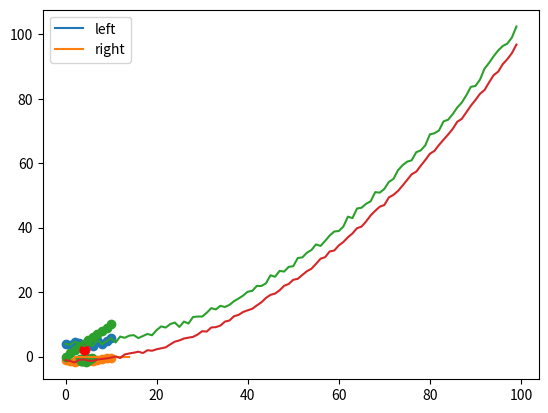

Python code for this plot:
import matplotlib.pyplot as plt
import numpy as np
import random
import math

from scipy.optimize import minimize


def objective(x, xp): # Objective function tries to simply minimize constants a,b,c in ax+by+c >= 0

    return  (x[1]) - (x[0]) 


def constraint_ego_car_hyperplane_0(i): #  hyperplane to left from the ego car

    def g(x, a, b):
    # select a, b of the formula
        if (x[0] > 0):        
            aX = 0
            aY = x[1]

	    
            bX = aX - 1
            bY = x[0] * bX + x[1] 
		
            cX = a
            cY =  b          
		
        else:
            aX = 0
            aY = x[1]
	    
            bX = aX + 1
            bY = x[0] * bX + x[1]    

            cX = a
            cY =  b  

        return ((bX - aX)*(cY - aY) - (bY - aY)*(cX - aX)) 

    return g


def constraint_ego_car_hyperplane_1(i): #  hyperplane to left from the ego car

    def g(x, a, b):
    # select a, b of the formula
        if (x[2] > 0):        
            aX = 0
            aY = x[3]

	    
            bX = aX + 1
            bY = x[2] * bX + x[3] 
		
            cX = a
            cY =  b          
		
        else:
            aX = 0
            aY = x[3]
	    
            bX = aX - 1
            bY = x[2] * bX + x[3]    

            cX = a
            cY =  b  

        return ((bX - aX)*(cY - aY) - (bY - aY)*(cX - aX)) 

    return g


def constraint_opp_car_hyperplane_0(i):

    def g(x, a, b):
    
        if (x[0] > 0):        
            aX = 0
            aY = x[1]
    
            bX = aX + 1
            bY = x[0] * bX + x[1] 
        
            cX = a
            cY =  b          
        
        else:
            aX = 0
            aY = x[1]
    
            bX = aX - 1
            bY = x[0] * bX + x[1]    

            cX = a
            cY =  b  
    
    
        return ((bX - aX)*(cY - aY) - (bY - aY)*(cX - aX))  

     
    return g
    
def constraint_opp_car_hyperplane_1(k):

    def f(x, a, b):
    
        if (x[2] > 0):        
            aX = 0
            aY = x[3]
    
            bX = aX - 1
            bY = x[2] * bX + x[3] 
        
            cX = a
            cY =  b          
        
        else:
            aX = 0
            aY = x[2]
    
            bX = aX + 1
            bY = x[2] * bX + x[3]    

            cX = a
            cY =  b  
    
    
        return ((bX - aX)*(cY - aY) - (bY - aY)*(cX - aX))  

     
    return f



def find_constraints(ego_x, ego_y, array_left, array_right):


    # initial guesses
    n = 4
    x0 = np.zeros(n)
    #b = (-100, 100)
    #bnds = (b, b)
    xp = 3
    


    cons = []
    ar_ego =  np.array([[ego_x, ego_y], [ego_x, ego_y + 0.4], [ego_x + .24, ego_y], [ego_x + .24, ego_x + 0.4]])
    ar_u = array_left
    ar_b = array_right
    
    for a in range(len(ar_ego)):
        arguments2 = (ar_ego[a][0], ar_ego[a][1])
        cons.append({'type': 'ineq', 'args': arguments2, 'fun': constraint_ego_car_hyperplane_0(a)})

    for b in range(len(ar_ego)):
        arguments2 = (ar_ego[b][0], ar_ego[b][1])
        cons.append({'type': 'ineq', 'args': arguments2, 'fun': constraint_ego_car_hyperplane_1(b)})        
    
    for i in range(len(ar_u)):
        arguments2 = (ar_u[i][0], ar_u[i][1])
        cons.append({'type': 'ineq', 'args': arguments2, 'fun': constraint_opp_car_hyperplane_0(i)})
    
    
    for k in range(len(ar_b)):
       arguments2 = (ar_b[k][0], ar_b[k][1])
       cons.append({'type': 'ineq', 'args': arguments2, 'fun': constraint_opp_car_hyperplane_1(k)})     
        
    
    solution = minimize(objective, x0, args=(xp), method='SLSQP', bounds=None, constraints=cons)
    x = solution.x

    return x 
    
    
if __name__ == "__main__":

    ex = 4
    ey = 2
   
    rw_inner = np.zeros(shape=(100,2))
    rw_outter = np.zeros(shape=(100,2))

    for k in range(100):
        rw_inner[k] = [k, pow(k, 2)/100 + round(random.uniform(5,2.9), 2)] #
   
    for k in range(100):
        rw_outter[k] = [k, pow(k, 2)/100 + round(random.uniform(-2,-1), 2)] #
    
    
    rw_inner_observable_list = []
    for k in range(100):
        if ((pow((rw_inner[k][0] - ex), 2) +  pow((rw_inner[k][0] - ey), 2)) <= 100):
            rw_inner_observable_list.append([rw_inner[k][0], rw_inner[k][1]])         

    rw_inner_observable_array = np.array(rw_inner_observable_list)

    
    x_inner = rw_inner_observable_array[:,0] # scatter plot
    y_inner = rw_inner_observable_array[:,1] # scatter plot
    plt.scatter(x_inner, y_inner) # scatter plot
    

    rw_outter_observable_list = []
    for k in range(100):
        if ((pow((rw_outter[k][0] - ex), 2) +  pow((rw_outter[k][0] - ey), 2)) <= 100):
            rw_outter_observable_list.append([rw_outter[k][0], rw_outter[k][1]])       
    
    rw_outter_observable_array = np.array(rw_outter_observable_list)
    x_outter = rw_outter_observable_array[:,0] # scatter plot
    y_outter = rw_outter_observable_array[:,1] # scatter plot
    plt.scatter(x_outter, y_outter) # scatter plot
    
    plt.show()

    plt.scatter(rw_inner_observable_array, rw_outter_observable_array)

    plt.show()


    a_u, b_u, a_b, b_b  = find_constraints(ex, ey, rw_inner_observable_array, rw_outter_observable_array)

  
    
  
    x = np.linspace(ex-2, ex + 10)
    y_u = a_u * x + b_u
    y_b = a_b * x + b_b
    plt.plot(x, y_u, label="left")
    plt.plot(x, y_b, label="right")
    plt.legend(loc="upper left")
    
    
    #ar_t = np.array([[2, 2], [3, 2], [2.2, 2.5], [3.2, 2.5], [2.4, 3], [3.4, 3]])
    plt.plot(ex, ey, 'ro') 
    ar_e = np.array([[ex, ey], [ex, ey + 0.4], [ex + .24, ey], [ex + .24, ey + 0.4]])
    
    x1 = rw_inner[:,0] # scatter plot
    y1 = rw_inner[:,1] # scatter plot
    plt.plot(x1, y1) # scatter plot
    
    x2 = rw_outter[:,0] # scatter plot
    y2 = rw_outter[:,1] # scatter plot
    plt.plot(x2, y2) # scatter plot  
    
    x3= ar_e[:,0] # scatter plot
    y3 = ar_e[:,1] # scatter plot
    plt.scatter(x3, y3) # scatter plot 
 

  
    plt.show()
  


